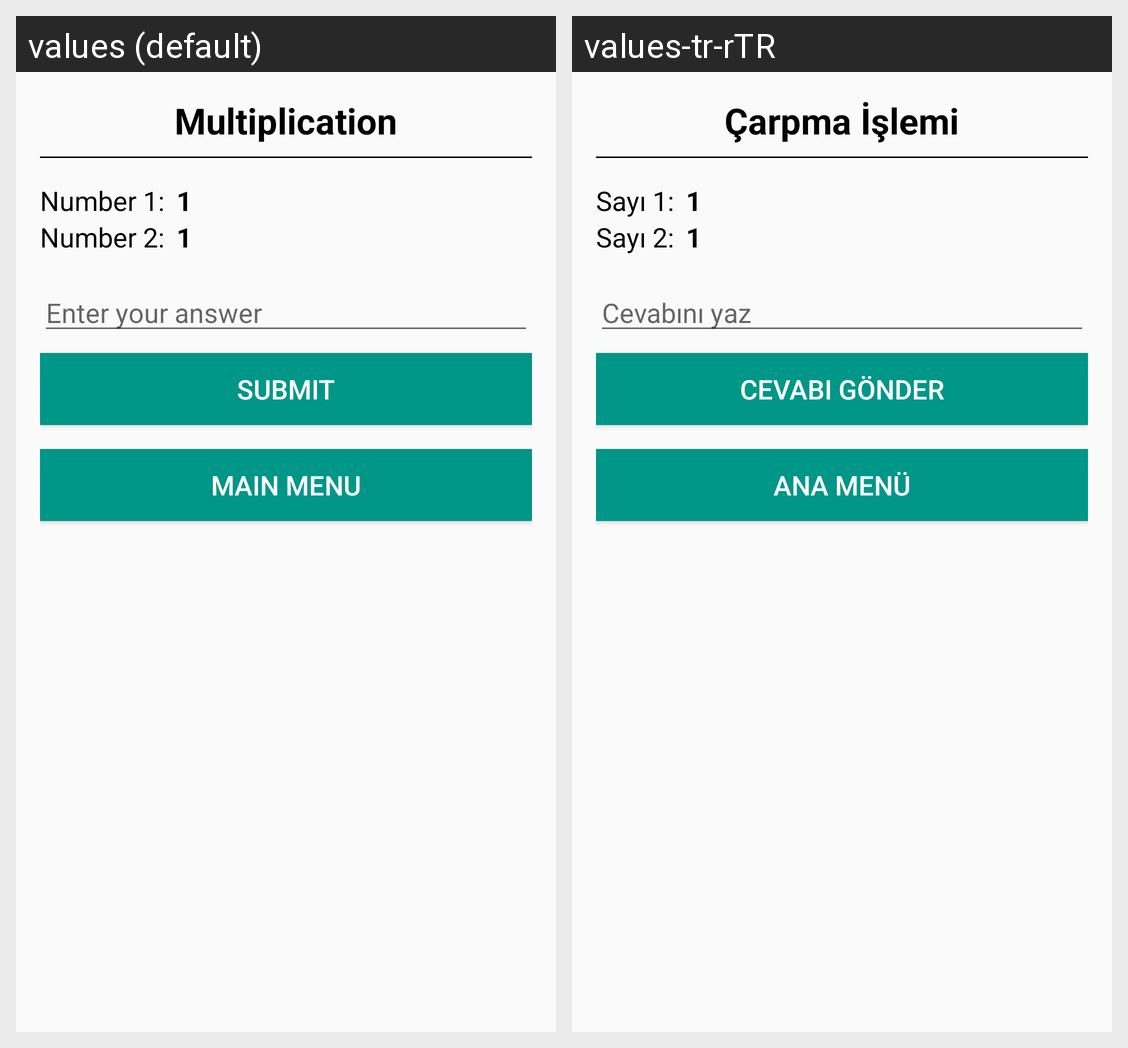

For this localized Android screen grid, give each drawn string resource with its value in every locale shown.
Android screen res/layout/activity_multiplication.xml rendered under 2 locales, left to right: values (default), values-tr-rTR. Device: Nexus 5 (rendered at 1080×1920; each locale shown at half size, 540×960, under a caption strip naming it); theme Theme.Childrenapp.
Strings drawn on this screen, with the default value and each locale's value (text and hints the layout hard-codes, and strings that could not be matched under every locale, appear in the picture but are not listed):

multiplication
  values: Multiplication
  values-tr-rTR: Çarpma İşlemi

number_1
  values: Number 1:
  values-tr-rTR: Sayı 1:

number_2
  values: Number 2:
  values-tr-rTR: Sayı 2:

enter_your_answer
  values: Enter your answer
  values-tr-rTR: Cevabını yaz

submit
  values: SUBMIT
  values-tr-rTR: Cevabı gönder

main_menu
  values: MAIN MENU
  values-tr-rTR: Ana Menü
